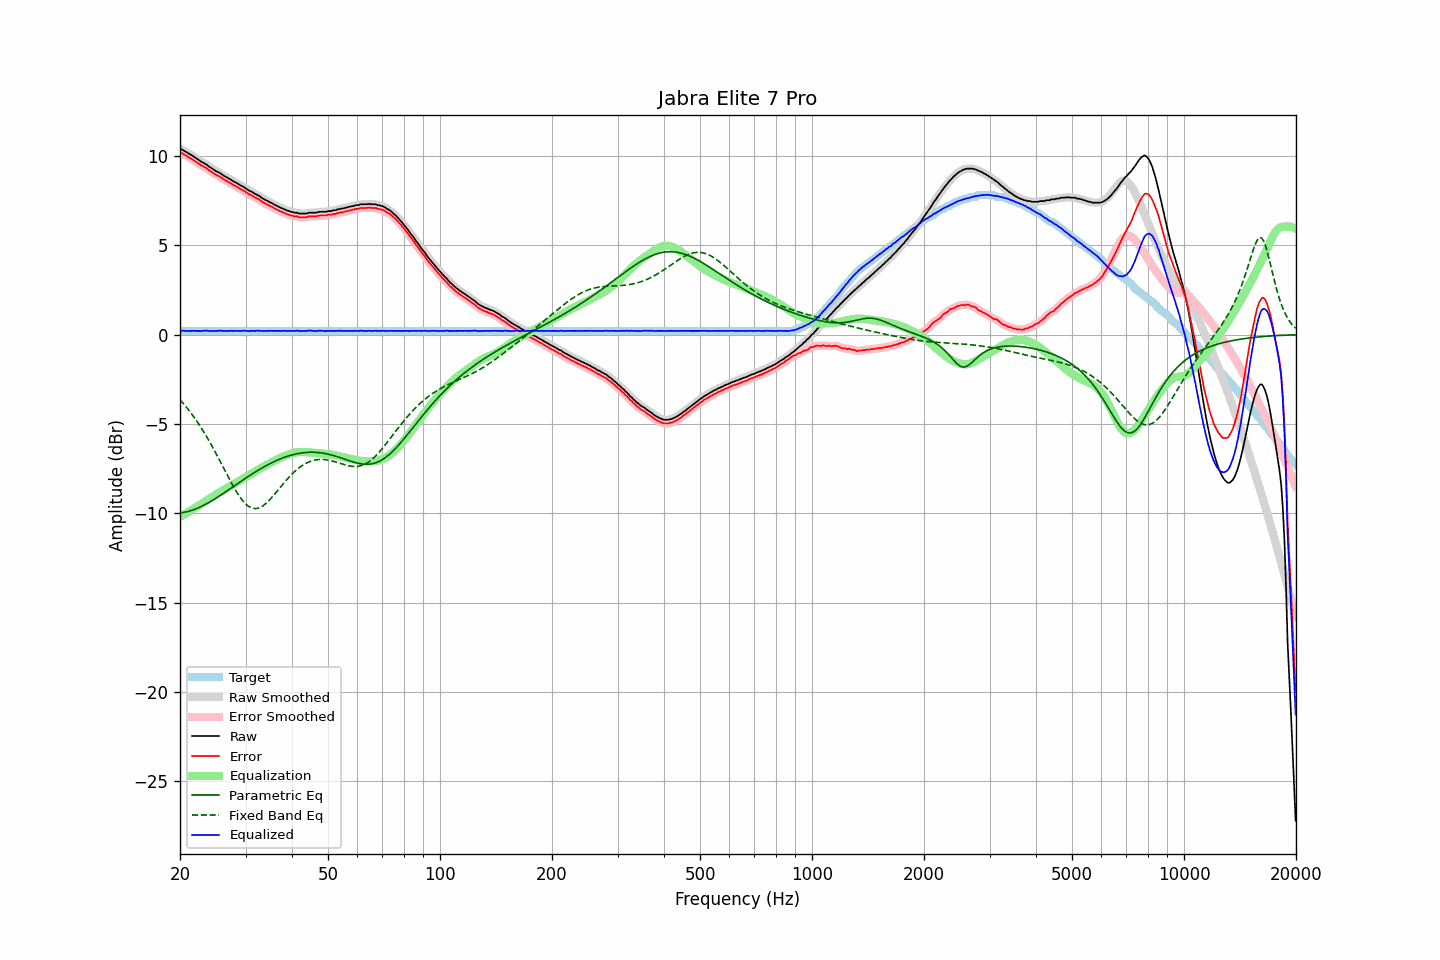

The file beside this chart, header and first rows:
frequency, raw, error, smoothed, error_smoothed, equalization, parametric_eq, fixed_band_eq, equalized_raw, equalized_smoothed, target
20.00, 10.39, 10.18, 10.40, 10.19, -10.20, -9.98, -3.64, 0.19, 0.20, 0.21
20.20, 10.36, 10.15, 10.35, 10.15, -10.15, -9.97, -3.75, 0.21, 0.21, 0.21
20.40, 10.32, 10.11, 10.31, 10.10, -10.10, -9.96, -3.85, 0.22, 0.21, 0.21
20.61, 10.26, 10.05, 10.26, 10.05, -10.05, -9.94, -3.95, 0.21, 0.21, 0.21
20.81, 10.20, 9.99, 10.20, 10.00, -10.00, -9.92, -4.06, 0.20, 0.21, 0.21
21.02, 10.15, 9.94, 10.15, 9.94, -9.95, -9.90, -4.18, 0.20, 0.20, 0.21
21.23, 10.10, 9.89, 10.10, 9.89, -9.89, -9.88, -4.29, 0.21, 0.21, 0.21
21.44, 10.05, 9.84, 10.05, 9.84, -9.84, -9.85, -4.41, 0.21, 0.21, 0.21
21.66, 9.99, 9.78, 9.99, 9.78, -9.78, -9.82, -4.53, 0.21, 0.21, 0.21
21.87, 9.93, 9.72, 9.93, 9.72, -9.72, -9.78, -4.66, 0.21, 0.21, 0.21
22.09, 9.87, 9.66, 9.87, 9.66, -9.66, -9.75, -4.79, 0.21, 0.21, 0.21
22.31, 9.81, 9.60, 9.80, 9.60, -9.60, -9.71, -4.92, 0.20, 0.20, 0.21
22.54, 9.74, 9.53, 9.74, 9.54, -9.55, -9.67, -5.05, 0.19, 0.20, 0.21
22.76, 9.68, 9.47, 9.69, 9.48, -9.49, -9.63, -5.19, 0.19, 0.20, 0.21
22.99, 9.64, 9.43, 9.64, 9.43, -9.43, -9.59, -5.33, 0.21, 0.20, 0.21
23.22, 9.59, 9.38, 9.59, 9.38, -9.38, -9.54, -5.48, 0.21, 0.21, 0.21
23.45, 9.54, 9.33, 9.54, 9.33, -9.32, -9.50, -5.63, 0.22, 0.22, 0.21
23.69, 9.48, 9.27, 9.47, 9.27, -9.26, -9.45, -5.78, 0.22, 0.21, 0.21
23.92, 9.40, 9.19, 9.41, 9.20, -9.20, -9.40, -5.94, 0.20, 0.21, 0.21
24.16, 9.35, 9.14, 9.35, 9.14, -9.14, -9.34, -6.09, 0.20, 0.20, 0.21
24.40, 9.29, 9.08, 9.29, 9.08, -9.09, -9.29, -6.26, 0.20, 0.20, 0.21
24.65, 9.23, 9.02, 9.23, 9.02, -9.03, -9.24, -6.42, 0.20, 0.20, 0.21
24.89, 9.17, 8.96, 9.17, 8.97, -8.97, -9.18, -6.59, 0.20, 0.20, 0.21
25.14, 9.12, 8.91, 9.12, 8.92, -8.92, -9.12, -6.76, 0.20, 0.21, 0.21
25.39, 9.08, 8.87, 9.08, 8.87, -8.86, -9.07, -6.93, 0.22, 0.21, 0.21
25.65, 9.03, 8.82, 9.02, 8.82, -8.81, -9.01, -7.10, 0.22, 0.22, 0.21
25.91, 8.97, 8.76, 8.97, 8.76, -8.76, -8.95, -7.27, 0.21, 0.21, 0.21
26.16, 8.90, 8.69, 8.91, 8.70, -8.70, -8.89, -7.45, 0.19, 0.20, 0.21
26.43, 8.85, 8.64, 8.85, 8.64, -8.65, -8.83, -7.62, 0.20, 0.20, 0.21
26.69, 8.80, 8.59, 8.80, 8.59, -8.60, -8.77, -7.79, 0.20, 0.20, 0.21
26.96, 8.75, 8.54, 8.75, 8.54, -8.54, -8.70, -7.97, 0.21, 0.21, 0.21
27.23, 8.70, 8.49, 8.70, 8.49, -8.49, -8.64, -8.14, 0.21, 0.21, 0.21
27.50, 8.65, 8.44, 8.65, 8.44, -8.44, -8.58, -8.30, 0.21, 0.21, 0.21
27.77, 8.59, 8.38, 8.59, 8.39, -8.39, -8.52, -8.47, 0.20, 0.21, 0.21
28.05, 8.54, 8.33, 8.54, 8.34, -8.34, -8.46, -8.62, 0.20, 0.21, 0.21
28.33, 8.50, 8.29, 8.49, 8.29, -8.29, -8.39, -8.78, 0.21, 0.21, 0.21
28.62, 8.44, 8.23, 8.44, 8.23, -8.23, -8.33, -8.92, 0.21, 0.20, 0.21
28.90, 8.38, 8.17, 8.38, 8.18, -8.18, -8.27, -9.06, 0.20, 0.20, 0.21
29.19, 8.33, 8.12, 8.33, 8.13, -8.13, -8.21, -9.18, 0.20, 0.21, 0.21
29.48, 8.29, 8.08, 8.28, 8.08, -8.07, -8.15, -9.30, 0.22, 0.21, 0.21
29.78, 8.24, 8.03, 8.23, 8.03, -8.02, -8.09, -9.40, 0.22, 0.21, 0.21
30.08, 8.17, 7.96, 8.17, 7.97, -7.97, -8.03, -9.49, 0.20, 0.21, 0.21
30.38, 8.11, 7.90, 8.11, 7.91, -7.91, -7.97, -9.57, 0.20, 0.20, 0.21
30.68, 8.05, 7.84, 8.06, 7.85, -7.86, -7.91, -9.63, 0.19, 0.20, 0.21
30.99, 8.02, 7.81, 8.01, 7.81, -7.81, -7.85, -9.68, 0.21, 0.20, 0.21
31.30, 7.97, 7.76, 7.96, 7.76, -7.76, -7.79, -9.72, 0.21, 0.20, 0.21
31.61, 7.91, 7.70, 7.92, 7.71, -7.71, -7.74, -9.73, 0.20, 0.21, 0.21
31.93, 7.86, 7.65, 7.86, 7.66, -7.65, -7.68, -9.74, 0.21, 0.21, 0.21
32.24, 7.82, 7.61, 7.82, 7.61, -7.60, -7.63, -9.73, 0.22, 0.21, 0.21
32.57, 7.77, 7.56, 7.76, 7.56, -7.55, -7.57, -9.70, 0.22, 0.21, 0.21
32.89, 7.71, 7.50, 7.71, 7.50, -7.50, -7.52, -9.67, 0.21, 0.21, 0.21
33.22, 7.64, 7.43, 7.65, 7.44, -7.44, -7.47, -9.62, 0.19, 0.20, 0.21
33.55, 7.59, 7.38, 7.59, 7.38, -7.39, -7.41, -9.56, 0.20, 0.20, 0.21
33.89, 7.54, 7.33, 7.54, 7.33, -7.34, -7.36, -9.49, 0.20, 0.20, 0.21
34.23, 7.50, 7.29, 7.49, 7.29, -7.29, -7.32, -9.41, 0.21, 0.20, 0.21
34.57, 7.45, 7.24, 7.45, 7.24, -7.24, -7.27, -9.32, 0.21, 0.21, 0.21
34.92, 7.40, 7.19, 7.40, 7.20, -7.19, -7.22, -9.23, 0.21, 0.21, 0.21
35.27, 7.36, 7.15, 7.36, 7.15, -7.15, -7.18, -9.13, 0.21, 0.21, 0.21
35.62, 7.31, 7.10, 7.31, 7.10, -7.10, -7.13, -9.02, 0.21, 0.21, 0.21
35.97, 7.26, 7.05, 7.26, 7.06, -7.06, -7.09, -8.92, 0.20, 0.21, 0.21
... 635 more rows
